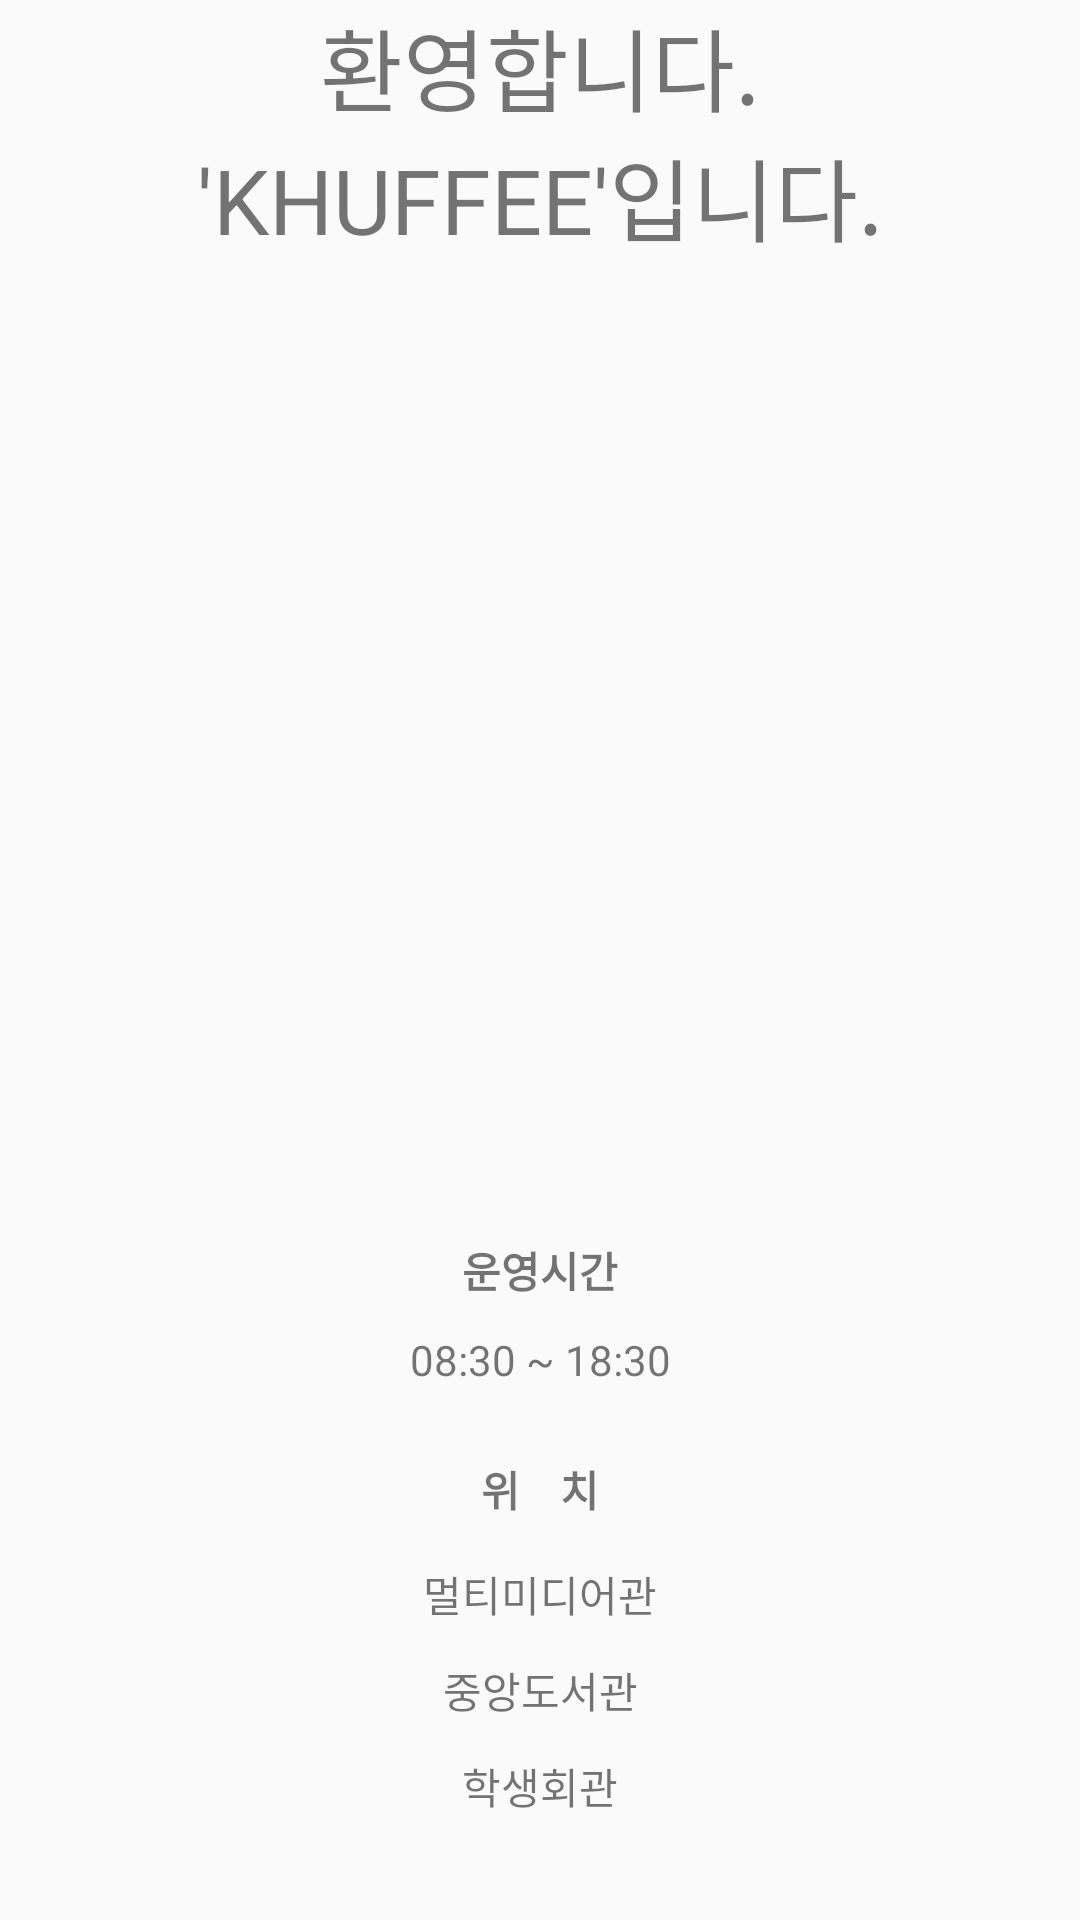

The Android layout XML behind this screen, and the referenced resources:
<!-- AndroidManifest.xml: application theme DefaultAppTheme.NoActionBar -->
<!-- res/layout/fragment_home.xml -->
<?xml version="1.0" encoding="utf-8"?>
<LinearLayout xmlns:android="http://schemas.android.com/apk/res/android"
    android:layout_width="match_parent"
    android:layout_height="match_parent"
    android:orientation="vertical">

    <TextView
        android:layout_width="match_parent"
        android:layout_height="0dp"
        android:layout_weight="15"
        android:layout_gravity="center_vertical"
        android:gravity="bottom"
        android:text="@string/welcom"
        android:textSize="30sp"
        android:textIsSelectable="false"
        android:textAlignment="center"/>

    <ImageView
        android:id="@+id/img_khuffee"
        android:layout_width="match_parent"
        android:layout_height="0dp"
        android:layout_weight="45"
        android:layout_margin="30dp"/>

    <LinearLayout
        android:layout_width="match_parent"
        android:layout_height="0dp"
        android:layout_weight="40"
        android:orientation="vertical"
        android:weightSum="100">

        <LinearLayout
            android:layout_width="match_parent"
            android:layout_height="0dp"
            android:layout_weight="30"
            android:orientation="vertical">

            <TextView
                android:layout_width="match_parent"
                android:layout_height="wrap_content"
                android:gravity="center"
                android:padding="5dp"
                android:text="운영시간"
                android:textAppearance="?android:textAppearanceSmall"
                android:textStyle="bold" />

            <TextView
                android:layout_width="match_parent"
                android:layout_height="wrap_content"
                android:gravity="center"
                android:padding="5dp"
                android:text="08:30 ~ 18:30" />

        </LinearLayout>

        <LinearLayout
            android:layout_width="match_parent"
            android:layout_height="0dp"
            android:layout_weight="55"
            android:layout_gravity="top"
            android:orientation="vertical"
            android:weightSum="100">

            <TextView
                android:layout_width="match_parent"
                android:layout_height="0dp"
                android:layout_weight="30"
                android:gravity="center"
                android:padding="5dp"
                android:text="위    치"
                android:textAppearance="?android:textAppearanceSmall"
                android:textStyle="bold" />

            <TextView
                android:layout_width="match_parent"
                android:layout_height="0dp"
                android:layout_weight="25"
                android:gravity="center"
                android:padding="5dp"
                android:text="멀티미디어관" />

            <TextView
                android:layout_width="match_parent"
                android:layout_height="0dp"
                android:layout_weight="25"
                android:gravity="center"
                android:padding="5dp"
                android:text="중앙도서관" />

            <TextView
                android:layout_width="match_parent"
                android:layout_height="0dp"
                android:layout_weight="25"
                android:gravity="center"
                android:padding="5dp"
                android:text="학생회관" />
        </LinearLayout>
    </LinearLayout>


</LinearLayout>
<!-- resources referenced by this layout -->
<resources>
  <string name="welcom">환영합니다.\n\'KHUFFEE\'입니다.</string>
  <style name="DefaultAppTheme.NoActionBar">
          <item name="windowActionBar">false</item>
          <item name="windowNoTitle">true</item>
      </style>
</resources>
